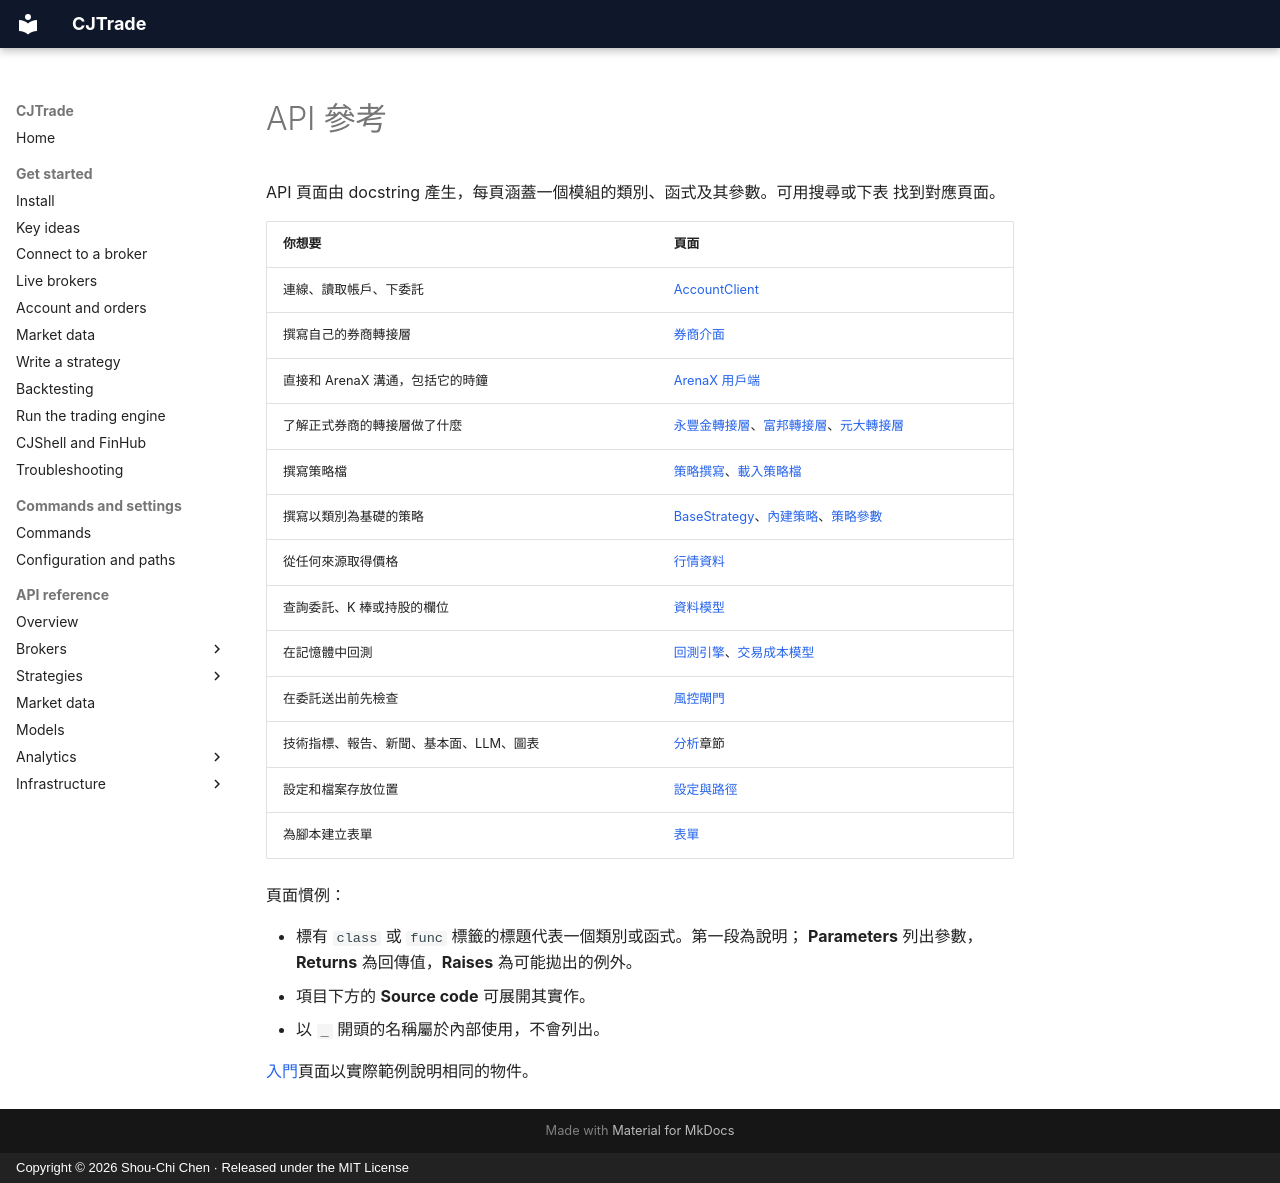

repository: jackiesogi/CJTrade · page: reference/index.zh-TW/index.html · generator: mkdocs · copyright: Copyright © 2026 Shou-Chi Chen · Released under the MIT License

# API 參考

API 頁面由 docstring 產生，每頁涵蓋一個模組的類別、函式及其參數。可用搜尋或下表
找到對應頁面。

| 你想要 | 頁面 |
|---|---|
| 連線、讀取帳戶、下委託 | [AccountClient](account-client.md) |
| 撰寫自己的券商轉接層 | [券商介面](broker-base.md) |
| 直接和 ArenaX 溝通，包括它的時鐘 | [ArenaX 用戶端](arenax-client.md) |
| 了解正式券商的轉接層做了什麼 | [永豐金轉接層](sinopac.md)、[富邦轉接層](fubon.md)、[元大轉接層](yuanta.md) |
| 撰寫策略檔 | [策略撰寫](strategy-authoring.md)、[載入策略檔](user-strategy.md) |
| 撰寫以類別為基礎的策略 | [BaseStrategy](base-strategy.md)、[內建策略](strategies.md)、[策略參數](strategy-parameters.md) |
| 從任何來源取得價格 | [行情資料](market-data.md) |
| 查詢委託、K 棒或持股的欄位 | [資料模型](models.md) |
| 在記憶體中回測 | [回測引擎](backtest-engine.md)、[交易成本模型](cost-model.md) |
| 在委託送出前先檢查 | [風控閘門](risk.md) |
| 技術指標、報告、新聞、基本面、LLM、圖表 | [分析](technical.md)章節 |
| 設定和檔案存放位置 | [設定與路徑](config.md) |
| 為腳本建立表單 | [表單](forms.md) |

頁面慣例：

- 標有 `class` 或 `func` 標籤的標題代表一個類別或函式。第一段為說明；
  **Parameters** 列出參數，**Returns** 為回傳值，**Raises** 為可能拋出的例外。
- 項目下方的 **Source code** 可展開其實作。
- 以 `_` 開頭的名稱屬於內部使用，不會列出。

[入門](../get-started/install.md)頁面以實際範例說明相同的物件。
